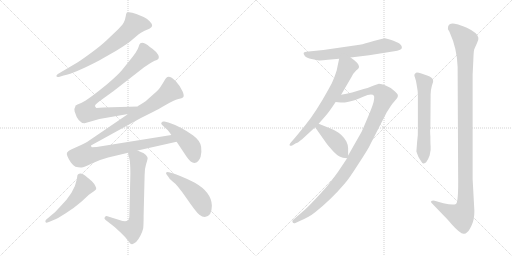
t = 0.00 s
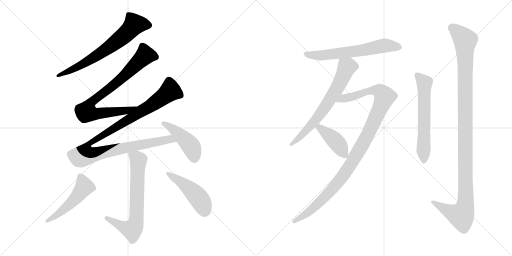
t = 2.17 s
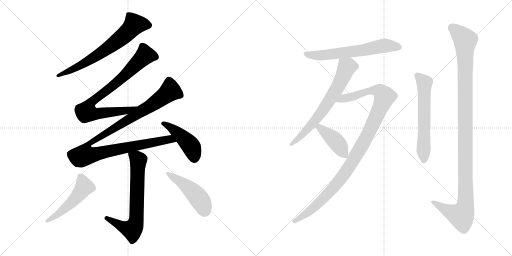
t = 4.33 s
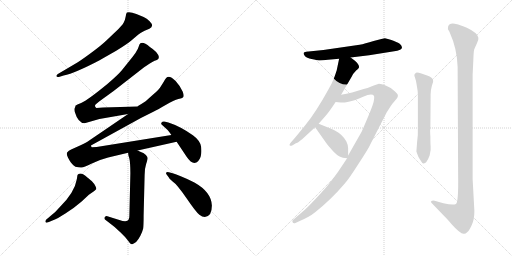
t = 6.50 s
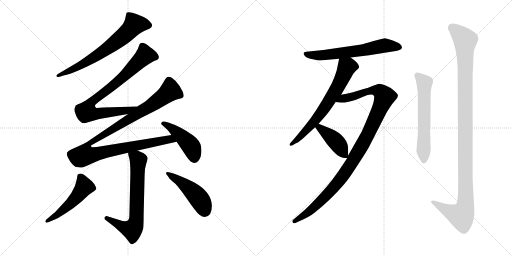
t = 8.66 s
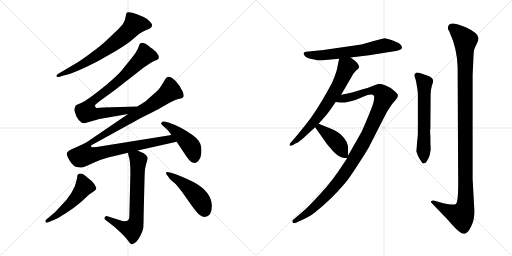
t = 10.83 s

The animated SVG that drew these frames (rendered in a browser with its animation timeline set to each time). Animation: 13 CSS @keyframes rules; one cycle of 10.83 s.

<svg version="1.1" viewBox="0 0 2048 1024" xmlns="http://www.w3.org/2000/svg">
  <g stroke="lightgray" stroke-dasharray="1,1" stroke-width="1" transform="scale(4, 4)">
    <line x1="0" y1="0" x2="256" y2="256"></line>
    <line x1="256" y1="0" x2="0" y2="256"></line>
    <line x1="128" y1="0" x2="128" y2="256"></line>
    <line x1="0" y1="128" x2="256" y2="128"></line>
    <line x1="256" y1="0" x2="512" y2="256"></line>
    <line x1="512" y1="0" x2="256" y2="256"></line>
    <line x1="384" y1="0" x2="384" y2="256"></line>
    <line x1="256" y1="128" x2="512" y2="128"></line>
  </g>
<g transform="scale(1, -1) translate(0, -850)">
   <style type="text/css">
    @keyframes keyframes0 {
      from {
       stroke: black;
       stroke-dashoffset: 682;
       stroke-width: 128;
       }
       69% {
       animation-timing-function: step-end;
       stroke: black;
       stroke-dashoffset: 0;
       stroke-width: 128;
       }
       to {
       stroke: black;
       stroke-width: 1024;
       }
       }
       #make-me-a-hanzi-animation-0 {
         animation: keyframes0 0.805013s both;
         animation-delay: 0.000000s;
         animation-timing-function: linear;
       }
    @keyframes keyframes1 {
      from {
       stroke: black;
       stroke-dashoffset: 815;
       stroke-width: 128;
       }
       73% {
       animation-timing-function: step-end;
       stroke: black;
       stroke-dashoffset: 0;
       stroke-width: 128;
       }
       to {
       stroke: black;
       stroke-width: 1024;
       }
       }
       #make-me-a-hanzi-animation-1 {
         animation: keyframes1 0.913249s both;
         animation-delay: 0.805013s;
         animation-timing-function: linear;
       }
    @keyframes keyframes2 {
      from {
       stroke: black;
       stroke-dashoffset: 1105;
       stroke-width: 128;
       }
       78% {
       animation-timing-function: step-end;
       stroke: black;
       stroke-dashoffset: 0;
       stroke-width: 128;
       }
       to {
       stroke: black;
       stroke-width: 1024;
       }
       }
       #make-me-a-hanzi-animation-2 {
         animation: keyframes2 1.149251s both;
         animation-delay: 1.718262s;
         animation-timing-function: linear;
       }
    @keyframes keyframes3 {
      from {
       stroke: black;
       stroke-dashoffset: 450;
       stroke-width: 128;
       }
       59% {
       animation-timing-function: step-end;
       stroke: black;
       stroke-dashoffset: 0;
       stroke-width: 128;
       }
       to {
       stroke: black;
       stroke-width: 1024;
       }
       }
       #make-me-a-hanzi-animation-3 {
         animation: keyframes3 0.616211s both;
         animation-delay: 2.867513s;
         animation-timing-function: linear;
       }
    @keyframes keyframes4 {
      from {
       stroke: black;
       stroke-dashoffset: 692;
       stroke-width: 128;
       }
       69% {
       animation-timing-function: step-end;
       stroke: black;
       stroke-dashoffset: 0;
       stroke-width: 128;
       }
       to {
       stroke: black;
       stroke-width: 1024;
       }
       }
       #make-me-a-hanzi-animation-4 {
         animation: keyframes4 0.813151s both;
         animation-delay: 3.483724s;
         animation-timing-function: linear;
       }
    @keyframes keyframes5 {
      from {
       stroke: black;
       stroke-dashoffset: 506;
       stroke-width: 128;
       }
       62% {
       animation-timing-function: step-end;
       stroke: black;
       stroke-dashoffset: 0;
       stroke-width: 128;
       }
       to {
       stroke: black;
       stroke-width: 1024;
       }
       }
       #make-me-a-hanzi-animation-5 {
         animation: keyframes5 0.661784s both;
         animation-delay: 4.296875s;
         animation-timing-function: linear;
       }
    @keyframes keyframes6 {
      from {
       stroke: black;
       stroke-dashoffset: 472;
       stroke-width: 128;
       }
       61% {
       animation-timing-function: step-end;
       stroke: black;
       stroke-dashoffset: 0;
       stroke-width: 128;
       }
       to {
       stroke: black;
       stroke-width: 1024;
       }
       }
       #make-me-a-hanzi-animation-6 {
         animation: keyframes6 0.634115s both;
         animation-delay: 4.958659s;
         animation-timing-function: linear;
       }
    @keyframes keyframes7 {
      from {
       stroke: black;
       stroke-dashoffset: 634;
       stroke-width: 128;
       }
       67% {
       animation-timing-function: step-end;
       stroke: black;
       stroke-dashoffset: 0;
       stroke-width: 128;
       }
       to {
       stroke: black;
       stroke-width: 1024;
       }
       }
       #make-me-a-hanzi-animation-7 {
         animation: keyframes7 0.765951s both;
         animation-delay: 5.592774s;
         animation-timing-function: linear;
       }
    @keyframes keyframes8 {
      from {
       stroke: black;
       stroke-dashoffset: 674;
       stroke-width: 128;
       }
       69% {
       animation-timing-function: step-end;
       stroke: black;
       stroke-dashoffset: 0;
       stroke-width: 128;
       }
       to {
       stroke: black;
       stroke-width: 1024;
       }
       }
       #make-me-a-hanzi-animation-8 {
         animation: keyframes8 0.798503s both;
         animation-delay: 6.358725s;
         animation-timing-function: linear;
       }
    @keyframes keyframes9 {
      from {
       stroke: black;
       stroke-dashoffset: 1090;
       stroke-width: 128;
       }
       78% {
       animation-timing-function: step-end;
       stroke: black;
       stroke-dashoffset: 0;
       stroke-width: 128;
       }
       to {
       stroke: black;
       stroke-width: 1024;
       }
       }
       #make-me-a-hanzi-animation-9 {
         animation: keyframes9 1.137044s both;
         animation-delay: 7.157228s;
         animation-timing-function: linear;
       }
    @keyframes keyframes10 {
      from {
       stroke: black;
       stroke-dashoffset: 419;
       stroke-width: 128;
       }
       58% {
       animation-timing-function: step-end;
       stroke: black;
       stroke-dashoffset: 0;
       stroke-width: 128;
       }
       to {
       stroke: black;
       stroke-width: 1024;
       }
       }
       #make-me-a-hanzi-animation-10 {
         animation: keyframes10 0.590983s both;
         animation-delay: 8.294272s;
         animation-timing-function: linear;
       }
    @keyframes keyframes11 {
      from {
       stroke: black;
       stroke-dashoffset: 610;
       stroke-width: 128;
       }
       67% {
       animation-timing-function: step-end;
       stroke: black;
       stroke-dashoffset: 0;
       stroke-width: 128;
       }
       to {
       stroke: black;
       stroke-width: 1024;
       }
       }
       #make-me-a-hanzi-animation-11 {
         animation: keyframes11 0.746419s both;
         animation-delay: 8.885255s;
         animation-timing-function: linear;
       }
    @keyframes keyframes12 {
      from {
       stroke: black;
       stroke-dashoffset: 1159;
       stroke-width: 128;
       }
       79% {
       animation-timing-function: step-end;
       stroke: black;
       stroke-dashoffset: 0;
       stroke-width: 128;
       }
       to {
       stroke: black;
       stroke-width: 1024;
       }
       }
       #make-me-a-hanzi-animation-12 {
         animation: keyframes12 1.193197s both;
         animation-delay: 9.631674s;
         animation-timing-function: linear;
       }
</style>
<path d="M 238.5 543.0 L 254.5 548.0 Q 301.5 558.0 396.5 608.0 L 466.5 648.0 Q 513.5 677.0 526.5 689.0 L 553.5 712.0 Q 572.5 725.0 578.5 727.0 L 597.5 735.0 Q 618.5 745.0 598.5 765.0 Q 587.5 777.0 574.5 782.0 L 545.5 794.0 Q 520.5 804.0 507.5 800.0 Q 504.5 796.0 502.5 783.0 Q 500.5 770.0 494.5 759.0 Q 487.5 747.0 465.5 726.0 L 425.5 688.0 Q 404.5 668.0 366.5 640.0 Q 328.5 612.0 309.5 600.0 L 231.5 554.0 Q 225.5 551.0 225.5 546.0 Q 226.5 540.0 238.5 543.0 Z" fill="lightgray"></path> 
<path d="M 551.5 424.0 L 412.5 420.0 L 385.5 418.0 Q 378.5 423.0 380.5 429.0 Q 379.5 430.0 396.5 444.0 L 454.5 486.0 L 576.5 581.0 L 597.5 595.0 Q 610.5 604.0 618.5 607.0 Q 625.5 609.0 630.5 612.0 Q 634.5 614.0 635.5 622.0 Q 635.5 629.0 624.5 642.0 Q 609.5 657.0 599.5 662.0 Q 573.5 684.0 561.5 677.0 Q 557.5 674.0 554.5 663.0 Q 550.5 651.0 547.5 648.0 Q 543.5 639.0 531.5 624.0 L 486.5 568.0 Q 473.5 552.0 429.5 514.0 Q 351.5 450.0 324.5 438.0 Q 306.5 431.0 301.5 427.0 Q 302.5 425.0 298.5 417.0 Q 296.5 415.0 298.5 404.0 Q 312.5 357.0 338.5 357.0 L 397.5 374.0 L 512.5 394.0 C 542.5 399.0 581.5 425.0 551.5 424.0 Z" fill="lightgray"></path> 
<path d="M 550.5 248.0 L 706.5 283.0 C 735.5 290.0 715.5 315.0 685.5 310.0 L 386.5 262.0 L 367.5 261.0 Q 364.5 262.0 364.5 266.0 Q 362.5 268.0 365.5 269.0 L 563.5 378.0 L 615.5 404.0 Q 627.5 410.0 662.5 430.0 Q 696.5 450.0 713.5 454.0 Q 729.5 457.0 731.5 460.0 Q 738.5 464.0 730.5 484.0 Q 722.5 504.0 702.5 526.0 Q 681.5 547.0 669.5 542.0 Q 664.5 540.0 659.5 531.0 Q 654.5 521.0 645.5 508.0 Q 636.5 491.0 611.5 471.0 L 582.5 445.0 Q 564.5 433.0 553.5 427.0 L 551.5 424.0 L 512.5 394.0 L 349.5 283.0 Q 338.5 276.0 304.5 261.0 L 284.5 252.0 Q 274.5 248.0 268.5 240.0 Q 262.5 232.0 283.5 200.0 Q 292.5 188.0 301.5 183.0 Q 317.5 179.0 326.5 180.0 Q 334.5 180.0 367.5 196.0 Q 400.5 212.0 432.5 220.0 L 512.5 239.0 L 550.5 248.0 Z" fill="lightgray"></path> 
<path d="M 706.5 283.0 L 746.5 223.0 Q 763.5 198.0 777.5 198.0 Q 794.5 199.0 802.5 223.0 Q 807.5 238.0 804.5 263.0 Q 800.5 288.0 771.5 309.0 Q 720.5 345.0 673.5 360.0 L 657.5 364.0 Q 649.5 366.0 646.5 360.0 Q 642.5 356.0 647.5 351.0 L 670.5 330.0 Q 679.5 319.0 685.5 310.0 L 706.5 283.0 Z" fill="lightgray"></path> 
<path d="M 512.5 239.0 L 513.5 229.0 L 517.5 216.0 Q 521.5 198.0 521.5 157.0 L 517.5 -12.0 Q 517.5 -29.0 509.5 -33.0 Q 500.5 -38.0 477.5 -30.0 L 429.5 -15.0 Q 424.5 -13.0 419.5 -18.0 Q 414.5 -24.0 422.5 -30.0 L 458.5 -58.0 L 484.5 -82.0 Q 501.5 -98.0 512.5 -113.0 Q 522.5 -128.0 528.5 -127.0 Q 533.5 -126.0 544.5 -118.0 Q 552.5 -110.0 561.5 -93.0 Q 569.5 -77.0 572.5 -65.0 Q 574.5 -53.0 574.5 -11.0 L 578.5 150.0 Q 578.5 176.0 584.5 194.0 Q 590.5 212.0 590.5 218.0 Q 590.5 223.0 583.5 230.0 L 573.5 238.0 Q 569.5 239.0 550.5 248.0 C 523.5 261.0 507.5 268.0 512.5 239.0 Z" fill="lightgray"></path> 
<path d="M 311.5 152.0 L 309.5 148.0 L 307.5 134.0 Q 298.5 80.0 238.5 21.0 Q 221.5 1.0 206.5 -10.0 L 192.5 -22.0 Q 176.5 -33.0 183.5 -40.0 Q 184.5 -42.0 195.5 -38.0 L 214.5 -30.0 Q 226.5 -26.0 261.5 -4.0 Q 296.5 18.0 326.5 44.0 L 355.5 71.0 Q 381.5 89.0 384.5 93.0 Q 386.5 96.0 381.5 106.0 Q 376.5 116.0 368.5 124.0 Q 366.5 127.0 349.5 140.0 Q 324.5 164.0 311.5 152.0 Z" fill="lightgray"></path> 
<path d="M 666.5 152.0 L 677.5 137.0 Q 677.5 135.0 679.5 134.0 L 690.5 124.0 Q 707.5 113.0 745.5 58.0 Q 783.5 2.0 797.5 -9.0 Q 822.5 -29.0 840.5 -6.0 Q 847.5 7.0 847.5 28.0 Q 845.5 82.0 777.5 120.0 Q 713.5 152.0 687.5 158.0 L 675.5 161.0 Q 666.5 163.0 664.5 159.0 Q 663.5 155.0 666.5 152.0 Z" fill="lightgray"></path> 
<path d="M 1438.5 671.5 L 1293.5 650.5 L 1224.5 643.5 Q 1215.5 641.5 1214.5 638.5 Q 1213.5 634.5 1219.5 626.5 Q 1226.5 618.5 1246.5 614.5 Q 1267.5 609.5 1275.5 608.5 Q 1284.5 607.5 1311.5 611.5 L 1356.5 615.5 L 1402.5 620.5 L 1476.5 629.5 L 1570.5 644.5 Q 1592.5 647.5 1600.5 651.5 Q 1609.5 655.5 1607.5 662.5 Q 1606.5 669.5 1597.5 676.5 Q 1588.5 682.5 1565.5 690.5 Q 1542.5 697.5 1539.5 697.5 Q 1537.5 697.5 1525.5 694.5 L 1494.5 686.5 Q 1459.5 675.5 1438.5 671.5 Z" fill="lightgray"></path> 
<path d="M 1356.5 615.5 L 1347.5 572.5 Q 1347.5 570.5 1338.5 544.5 Q 1329.5 518.5 1312.5 490.5 Q 1264.5 403.5 1222.5 351.5 Q 1180.5 299.5 1176.5 295.5 L 1162.5 279.5 Q 1156.5 273.5 1158.5 269.5 Q 1160.5 264.5 1170.5 269.5 L 1183.5 277.5 Q 1189.5 277.5 1209.5 294.5 L 1260.5 341.5 L 1274.5 355.5 L 1304.5 389.5 Q 1319.5 407.5 1342.5 442.5 L 1364.5 471.5 L 1406.5 543.5 Q 1410.5 554.5 1424.5 568.5 Q 1433.5 574.5 1435.5 579.5 Q 1439.5 590.5 1418.5 608.5 L 1402.5 620.5 C 1378.5 638.5 1362.5 644.5 1356.5 615.5 Z" fill="lightgray"></path> 
<path d="M 1388.5 217.5 L 1374.5 196.5 Q 1327.5 123.5 1281.5 75.5 Q 1236.5 26.5 1219.5 11.5 L 1170.5 -30.5 Q 1168.5 -33.5 1170.5 -38.5 Q 1172.5 -43.5 1179.5 -42.5 L 1194.5 -35.5 Q 1237.5 -17.5 1260.5 1.5 Q 1325.5 53.5 1376.5 113.5 Q 1393.5 131.5 1433.5 194.5 Q 1474.5 256.5 1482.5 275.5 L 1546.5 400.5 L 1560.5 422.5 Q 1568.5 435.5 1580.5 448.5 Q 1592.5 460.5 1591.5 468.5 Q 1591.5 475.5 1576.5 487.5 Q 1561.5 501.5 1542.5 508.5 Q 1524.5 515.5 1512.5 514.5 L 1492.5 507.5 Q 1470.5 497.5 1454.5 494.5 L 1408.5 480.5 Q 1385.5 474.5 1364.5 471.5 C 1334.5 466.5 1312.5 445.5 1342.5 442.5 L 1362.5 440.5 Q 1370.5 438.5 1394.5 443.5 Q 1418.5 448.5 1452.5 463.5 Q 1487.5 478.5 1495.5 467.5 Q 1498.5 463.5 1494.5 443.5 Q 1490.5 423.5 1446.5 323.5 L 1392.5 228.5 L 1388.5 217.5 Z" fill="lightgray"></path> 
<path d="M 1260.5 341.5 L 1305.5 277.5 Q 1307.5 274.5 1332.5 245.5 Q 1350.5 227.5 1360.5 223.5 Q 1368.5 219.5 1388.5 217.5 C 1392.5 217.5 1392.5 217.5 1392.5 228.5 L 1392.5 257.5 Q 1392.5 270.5 1385.5 284.5 Q 1371.5 311.5 1339.5 328.5 Q 1322.5 336.5 1274.5 355.5 C 1246.5 366.5 1243.5 366.5 1260.5 341.5 Z" fill="lightgray"></path> 
<path d="M 1668.5 283.5 L 1665.5 244.5 L 1672.5 225.5 Q 1675.5 218.5 1684.5 205.5 Q 1690.5 194.5 1694.5 196.5 Q 1706.5 196.5 1718.5 228.5 L 1722.5 250.5 L 1722.5 266.5 Q 1721.5 272.5 1721.5 304.5 Q 1719.5 330.5 1721.5 336.5 L 1722.5 473.5 Q 1722.5 489.5 1727.5 507.5 Q 1733.5 524.5 1732.5 527.5 Q 1731.5 541.5 1708.5 548.5 L 1685.5 556.5 Q 1671.5 560.5 1664.5 559.5 Q 1658.5 555.5 1657.5 551.5 Q 1656.5 547.5 1660.5 538.5 Q 1664.5 528.5 1667.5 506.5 Q 1671.5 484.5 1671.5 473.5 L 1671.5 345.5 Q 1672.5 309.5 1668.5 283.5 Z" fill="lightgray"></path> 
<path d="M 1897.5 6.5 L 1890.5 134.5 L 1890.5 551.5 L 1893.5 613.5 Q 1894.5 645.5 1896.5 651.5 Q 1898.5 657.5 1906.5 674.5 Q 1915.5 690.5 1913.5 699.5 Q 1911.5 718.5 1867.5 739.5 Q 1833.5 752.5 1828.5 753.5 Q 1797.5 762.5 1792.5 744.5 Q 1790.5 734.5 1793.5 730.5 Q 1796.5 726.5 1798.5 721.5 Q 1828.5 655.5 1830.5 582.5 L 1832.5 153.5 Q 1834.5 40.5 1823.5 34.5 Q 1813.5 27.5 1773.5 37.5 L 1738.5 47.5 Q 1729.5 49.5 1725.5 46.5 Q 1721.5 43.5 1726.5 38.5 L 1778.5 -15.5 Q 1787.5 -23.5 1806.5 -46.5 Q 1842.5 -86.5 1855.5 -84.5 Q 1861.5 -85.5 1868.5 -78.5 Q 1877.5 -71.5 1887.5 -48.5 Q 1897.5 -26.5 1897.5 6.5 Z" fill="lightgray"></path> 
      <clipPath id="make-me-a-hanzi-clip-0">
      <path d="M 238.5 543.0 L 254.5 548.0 Q 301.5 558.0 396.5 608.0 L 466.5 648.0 Q 513.5 677.0 526.5 689.0 L 553.5 712.0 Q 572.5 725.0 578.5 727.0 L 597.5 735.0 Q 618.5 745.0 598.5 765.0 Q 587.5 777.0 574.5 782.0 L 545.5 794.0 Q 520.5 804.0 507.5 800.0 Q 504.5 796.0 502.5 783.0 Q 500.5 770.0 494.5 759.0 Q 487.5 747.0 465.5 726.0 L 425.5 688.0 Q 404.5 668.0 366.5 640.0 Q 328.5 612.0 309.5 600.0 L 231.5 554.0 Q 225.5 551.0 225.5 546.0 Q 226.5 540.0 238.5 543.0 Z" fill="lightgray"></path>
      </clipPath>
      <path clip-path="url(#make-me-a-hanzi-clip-0)" d="M 592.5 750.0 L 537.5 752.0 L 486.5 700.0 L 378.5 621.0 L 315.5 584.0 L 232.5 547.0 " fill="none" id="make-me-a-hanzi-animation-0" stroke-dasharray="554 1108" stroke-linecap="round"></path>

      <clipPath id="make-me-a-hanzi-clip-1">
      <path d="M 551.5 424.0 L 412.5 420.0 L 385.5 418.0 Q 378.5 423.0 380.5 429.0 Q 379.5 430.0 396.5 444.0 L 454.5 486.0 L 576.5 581.0 L 597.5 595.0 Q 610.5 604.0 618.5 607.0 Q 625.5 609.0 630.5 612.0 Q 634.5 614.0 635.5 622.0 Q 635.5 629.0 624.5 642.0 Q 609.5 657.0 599.5 662.0 Q 573.5 684.0 561.5 677.0 Q 557.5 674.0 554.5 663.0 Q 550.5 651.0 547.5 648.0 Q 543.5 639.0 531.5 624.0 L 486.5 568.0 Q 473.5 552.0 429.5 514.0 Q 351.5 450.0 324.5 438.0 Q 306.5 431.0 301.5 427.0 Q 302.5 425.0 298.5 417.0 Q 296.5 415.0 298.5 404.0 Q 312.5 357.0 338.5 357.0 L 397.5 374.0 L 512.5 394.0 C 542.5 399.0 581.5 425.0 551.5 424.0 Z" fill="lightgray"></path>
      </clipPath>
      <path clip-path="url(#make-me-a-hanzi-clip-1)" d="M 622.5 622.0 L 590.5 629.0 L 575.5 625.0 L 496.5 545.0 L 363.5 440.0 L 349.5 401.0 L 383.5 394.0 L 509.5 408.0 L 534.5 416.0 " fill="none" id="make-me-a-hanzi-animation-1" stroke-dasharray="687 1374" stroke-linecap="round"></path>

      <clipPath id="make-me-a-hanzi-clip-2">
      <path d="M 550.5 248.0 L 706.5 283.0 C 735.5 290.0 715.5 315.0 685.5 310.0 L 386.5 262.0 L 367.5 261.0 Q 364.5 262.0 364.5 266.0 Q 362.5 268.0 365.5 269.0 L 563.5 378.0 L 615.5 404.0 Q 627.5 410.0 662.5 430.0 Q 696.5 450.0 713.5 454.0 Q 729.5 457.0 731.5 460.0 Q 738.5 464.0 730.5 484.0 Q 722.5 504.0 702.5 526.0 Q 681.5 547.0 669.5 542.0 Q 664.5 540.0 659.5 531.0 Q 654.5 521.0 645.5 508.0 Q 636.5 491.0 611.5 471.0 L 582.5 445.0 Q 564.5 433.0 553.5 427.0 L 551.5 424.0 L 512.5 394.0 L 349.5 283.0 Q 338.5 276.0 304.5 261.0 L 284.5 252.0 Q 274.5 248.0 268.5 240.0 Q 262.5 232.0 283.5 200.0 Q 292.5 188.0 301.5 183.0 Q 317.5 179.0 326.5 180.0 Q 334.5 180.0 367.5 196.0 Q 400.5 212.0 432.5 220.0 L 512.5 239.0 L 550.5 248.0 Z" fill="lightgray"></path>
      </clipPath>
      <path clip-path="url(#make-me-a-hanzi-clip-2)" d="M 723.5 468.0 L 681.5 486.0 L 597.5 423.0 L 360.5 280.0 L 346.5 260.0 L 340.5 229.0 L 664.5 290.0 L 688.5 291.0 L 698.5 284.0 " fill="none" id="make-me-a-hanzi-animation-2" stroke-dasharray="977 1954" stroke-linecap="round"></path>

      <clipPath id="make-me-a-hanzi-clip-3">
      <path d="M 706.5 283.0 L 746.5 223.0 Q 763.5 198.0 777.5 198.0 Q 794.5 199.0 802.5 223.0 Q 807.5 238.0 804.5 263.0 Q 800.5 288.0 771.5 309.0 Q 720.5 345.0 673.5 360.0 L 657.5 364.0 Q 649.5 366.0 646.5 360.0 Q 642.5 356.0 647.5 351.0 L 670.5 330.0 Q 679.5 319.0 685.5 310.0 L 706.5 283.0 Z" fill="lightgray"></path>
      </clipPath>
      <path clip-path="url(#make-me-a-hanzi-clip-3)" d="M 654.5 356.0 L 688.5 336.0 L 747.5 284.0 L 767.5 259.0 L 777.5 216.0 " fill="none" id="make-me-a-hanzi-animation-3" stroke-dasharray="322 644" stroke-linecap="round"></path>

      <clipPath id="make-me-a-hanzi-clip-4">
      <path d="M 512.5 239.0 L 513.5 229.0 L 517.5 216.0 Q 521.5 198.0 521.5 157.0 L 517.5 -12.0 Q 517.5 -29.0 509.5 -33.0 Q 500.5 -38.0 477.5 -30.0 L 429.5 -15.0 Q 424.5 -13.0 419.5 -18.0 Q 414.5 -24.0 422.5 -30.0 L 458.5 -58.0 L 484.5 -82.0 Q 501.5 -98.0 512.5 -113.0 Q 522.5 -128.0 528.5 -127.0 Q 533.5 -126.0 544.5 -118.0 Q 552.5 -110.0 561.5 -93.0 Q 569.5 -77.0 572.5 -65.0 Q 574.5 -53.0 574.5 -11.0 L 578.5 150.0 Q 578.5 176.0 584.5 194.0 Q 590.5 212.0 590.5 218.0 Q 590.5 223.0 583.5 230.0 L 573.5 238.0 Q 569.5 239.0 550.5 248.0 C 523.5 261.0 507.5 268.0 512.5 239.0 Z" fill="lightgray"></path>
      </clipPath>
      <path clip-path="url(#make-me-a-hanzi-clip-4)" d="M 520.5 235.0 L 553.5 209.0 L 545.5 -23.0 L 539.5 -51.0 L 528.5 -69.0 L 511.5 -65.0 L 426.5 -23.0 " fill="none" id="make-me-a-hanzi-animation-4" stroke-dasharray="564 1128" stroke-linecap="round"></path>

      <clipPath id="make-me-a-hanzi-clip-5">
      <path d="M 311.5 152.0 L 309.5 148.0 L 307.5 134.0 Q 298.5 80.0 238.5 21.0 Q 221.5 1.0 206.5 -10.0 L 192.5 -22.0 Q 176.5 -33.0 183.5 -40.0 Q 184.5 -42.0 195.5 -38.0 L 214.5 -30.0 Q 226.5 -26.0 261.5 -4.0 Q 296.5 18.0 326.5 44.0 L 355.5 71.0 Q 381.5 89.0 384.5 93.0 Q 386.5 96.0 381.5 106.0 Q 376.5 116.0 368.5 124.0 Q 366.5 127.0 349.5 140.0 Q 324.5 164.0 311.5 152.0 Z" fill="lightgray"></path>
      </clipPath>
      <path clip-path="url(#make-me-a-hanzi-clip-5)" d="M 320.5 145.0 L 337.5 103.0 L 328.5 90.0 L 267.5 23.0 L 188.5 -35.0 " fill="none" id="make-me-a-hanzi-animation-5" stroke-dasharray="378 756" stroke-linecap="round"></path>

      <clipPath id="make-me-a-hanzi-clip-6">
      <path d="M 666.5 152.0 L 677.5 137.0 Q 677.5 135.0 679.5 134.0 L 690.5 124.0 Q 707.5 113.0 745.5 58.0 Q 783.5 2.0 797.5 -9.0 Q 822.5 -29.0 840.5 -6.0 Q 847.5 7.0 847.5 28.0 Q 845.5 82.0 777.5 120.0 Q 713.5 152.0 687.5 158.0 L 675.5 161.0 Q 666.5 163.0 664.5 159.0 Q 663.5 155.0 666.5 152.0 Z" fill="lightgray"></path>
      </clipPath>
      <path clip-path="url(#make-me-a-hanzi-clip-6)" d="M 670.5 157.0 L 727.5 120.0 L 778.5 76.0 L 804.5 43.0 L 818.5 7.0 " fill="none" id="make-me-a-hanzi-animation-6" stroke-dasharray="344 688" stroke-linecap="round"></path>

      <clipPath id="make-me-a-hanzi-clip-7">
      <path d="M 1438.5 671.5 L 1293.5 650.5 L 1224.5 643.5 Q 1215.5 641.5 1214.5 638.5 Q 1213.5 634.5 1219.5 626.5 Q 1226.5 618.5 1246.5 614.5 Q 1267.5 609.5 1275.5 608.5 Q 1284.5 607.5 1311.5 611.5 L 1356.5 615.5 L 1402.5 620.5 L 1476.5 629.5 L 1570.5 644.5 Q 1592.5 647.5 1600.5 651.5 Q 1609.5 655.5 1607.5 662.5 Q 1606.5 669.5 1597.5 676.5 Q 1588.5 682.5 1565.5 690.5 Q 1542.5 697.5 1539.5 697.5 Q 1537.5 697.5 1525.5 694.5 L 1494.5 686.5 Q 1459.5 675.5 1438.5 671.5 Z" fill="lightgray"></path>
      </clipPath>
      <path clip-path="url(#make-me-a-hanzi-clip-7)" d="M 1222.5 634.5 L 1259.5 628.5 L 1300.5 630.5 L 1449.5 649.5 L 1538.5 668.5 L 1596.5 661.5 " fill="none" id="make-me-a-hanzi-animation-7" stroke-dasharray="506 1012" stroke-linecap="round"></path>

      <clipPath id="make-me-a-hanzi-clip-8">
      <path d="M 1356.5 615.5 L 1347.5 572.5 Q 1347.5 570.5 1338.5 544.5 Q 1329.5 518.5 1312.5 490.5 Q 1264.5 403.5 1222.5 351.5 Q 1180.5 299.5 1176.5 295.5 L 1162.5 279.5 Q 1156.5 273.5 1158.5 269.5 Q 1160.5 264.5 1170.5 269.5 L 1183.5 277.5 Q 1189.5 277.5 1209.5 294.5 L 1260.5 341.5 L 1274.5 355.5 L 1304.5 389.5 Q 1319.5 407.5 1342.5 442.5 L 1364.5 471.5 L 1406.5 543.5 Q 1410.5 554.5 1424.5 568.5 Q 1433.5 574.5 1435.5 579.5 Q 1439.5 590.5 1418.5 608.5 L 1402.5 620.5 C 1378.5 638.5 1362.5 644.5 1356.5 615.5 Z" fill="lightgray"></path>
      </clipPath>
      <path clip-path="url(#make-me-a-hanzi-clip-8)" d="M 1420.5 583.5 L 1387.5 581.5 L 1351.5 503.5 L 1290.5 407.5 L 1206.5 308.5 L 1164.5 272.5 " fill="none" id="make-me-a-hanzi-animation-8" stroke-dasharray="546 1092" stroke-linecap="round"></path>

      <clipPath id="make-me-a-hanzi-clip-9">
      <path d="M 1388.5 217.5 L 1374.5 196.5 Q 1327.5 123.5 1281.5 75.5 Q 1236.5 26.5 1219.5 11.5 L 1170.5 -30.5 Q 1168.5 -33.5 1170.5 -38.5 Q 1172.5 -43.5 1179.5 -42.5 L 1194.5 -35.5 Q 1237.5 -17.5 1260.5 1.5 Q 1325.5 53.5 1376.5 113.5 Q 1393.5 131.5 1433.5 194.5 Q 1474.5 256.5 1482.5 275.5 L 1546.5 400.5 L 1560.5 422.5 Q 1568.5 435.5 1580.5 448.5 Q 1592.5 460.5 1591.5 468.5 Q 1591.5 475.5 1576.5 487.5 Q 1561.5 501.5 1542.5 508.5 Q 1524.5 515.5 1512.5 514.5 L 1492.5 507.5 Q 1470.5 497.5 1454.5 494.5 L 1408.5 480.5 Q 1385.5 474.5 1364.5 471.5 C 1334.5 466.5 1312.5 445.5 1342.5 442.5 L 1362.5 440.5 Q 1370.5 438.5 1394.5 443.5 Q 1418.5 448.5 1452.5 463.5 Q 1487.5 478.5 1495.5 467.5 Q 1498.5 463.5 1494.5 443.5 Q 1490.5 423.5 1446.5 323.5 L 1392.5 228.5 L 1388.5 217.5 Z" fill="lightgray"></path>
      </clipPath>
      <path clip-path="url(#make-me-a-hanzi-clip-9)" d="M 1347.5 446.5 L 1491.5 489.5 L 1517.5 486.5 L 1538.5 464.5 L 1462.5 294.5 L 1379.5 157.5 L 1317.5 80.5 L 1255.5 19.5 L 1177.5 -34.5 " fill="none" id="make-me-a-hanzi-animation-9" stroke-dasharray="962 1924" stroke-linecap="round"></path>

      <clipPath id="make-me-a-hanzi-clip-10">
      <path d="M 1260.5 341.5 L 1305.5 277.5 Q 1307.5 274.5 1332.5 245.5 Q 1350.5 227.5 1360.5 223.5 Q 1368.5 219.5 1388.5 217.5 C 1392.5 217.5 1392.5 217.5 1392.5 228.5 L 1392.5 257.5 Q 1392.5 270.5 1385.5 284.5 Q 1371.5 311.5 1339.5 328.5 Q 1322.5 336.5 1274.5 355.5 C 1246.5 366.5 1243.5 366.5 1260.5 341.5 Z" fill="lightgray"></path>
      </clipPath>
      <path clip-path="url(#make-me-a-hanzi-clip-10)" d="M 1270.5 338.5 L 1279.5 339.5 L 1347.5 280.5 L 1381.5 226.5 " fill="none" id="make-me-a-hanzi-animation-10" stroke-dasharray="291 582" stroke-linecap="round"></path>

      <clipPath id="make-me-a-hanzi-clip-11">
      <path d="M 1668.5 283.5 L 1665.5 244.5 L 1672.5 225.5 Q 1675.5 218.5 1684.5 205.5 Q 1690.5 194.5 1694.5 196.5 Q 1706.5 196.5 1718.5 228.5 L 1722.5 250.5 L 1722.5 266.5 Q 1721.5 272.5 1721.5 304.5 Q 1719.5 330.5 1721.5 336.5 L 1722.5 473.5 Q 1722.5 489.5 1727.5 507.5 Q 1733.5 524.5 1732.5 527.5 Q 1731.5 541.5 1708.5 548.5 L 1685.5 556.5 Q 1671.5 560.5 1664.5 559.5 Q 1658.5 555.5 1657.5 551.5 Q 1656.5 547.5 1660.5 538.5 Q 1664.5 528.5 1667.5 506.5 Q 1671.5 484.5 1671.5 473.5 L 1671.5 345.5 Q 1672.5 309.5 1668.5 283.5 Z" fill="lightgray"></path>
      </clipPath>
      <path clip-path="url(#make-me-a-hanzi-clip-11)" d="M 1668.5 548.5 L 1697.5 518.5 L 1694.5 206.5 " fill="none" id="make-me-a-hanzi-animation-11" stroke-dasharray="482 964" stroke-linecap="round"></path>

      <clipPath id="make-me-a-hanzi-clip-12">
      <path d="M 1897.5 6.5 L 1890.5 134.5 L 1890.5 551.5 L 1893.5 613.5 Q 1894.5 645.5 1896.5 651.5 Q 1898.5 657.5 1906.5 674.5 Q 1915.5 690.5 1913.5 699.5 Q 1911.5 718.5 1867.5 739.5 Q 1833.5 752.5 1828.5 753.5 Q 1797.5 762.5 1792.5 744.5 Q 1790.5 734.5 1793.5 730.5 Q 1796.5 726.5 1798.5 721.5 Q 1828.5 655.5 1830.5 582.5 L 1832.5 153.5 Q 1834.5 40.5 1823.5 34.5 Q 1813.5 27.5 1773.5 37.5 L 1738.5 47.5 Q 1729.5 49.5 1725.5 46.5 Q 1721.5 43.5 1726.5 38.5 L 1778.5 -15.5 Q 1787.5 -23.5 1806.5 -46.5 Q 1842.5 -86.5 1855.5 -84.5 Q 1861.5 -85.5 1868.5 -78.5 Q 1877.5 -71.5 1887.5 -48.5 Q 1897.5 -26.5 1897.5 6.5 Z" fill="lightgray"></path>
      </clipPath>
      <path clip-path="url(#make-me-a-hanzi-clip-12)" d="M 1808.5 740.5 L 1861.5 686.5 L 1862.5 40.5 L 1844.5 -12.5 L 1791.5 7.5 L 1732.5 43.5 " fill="none" id="make-me-a-hanzi-animation-12" stroke-dasharray="1031 2062" stroke-linecap="round"></path>

</g>
</svg>
